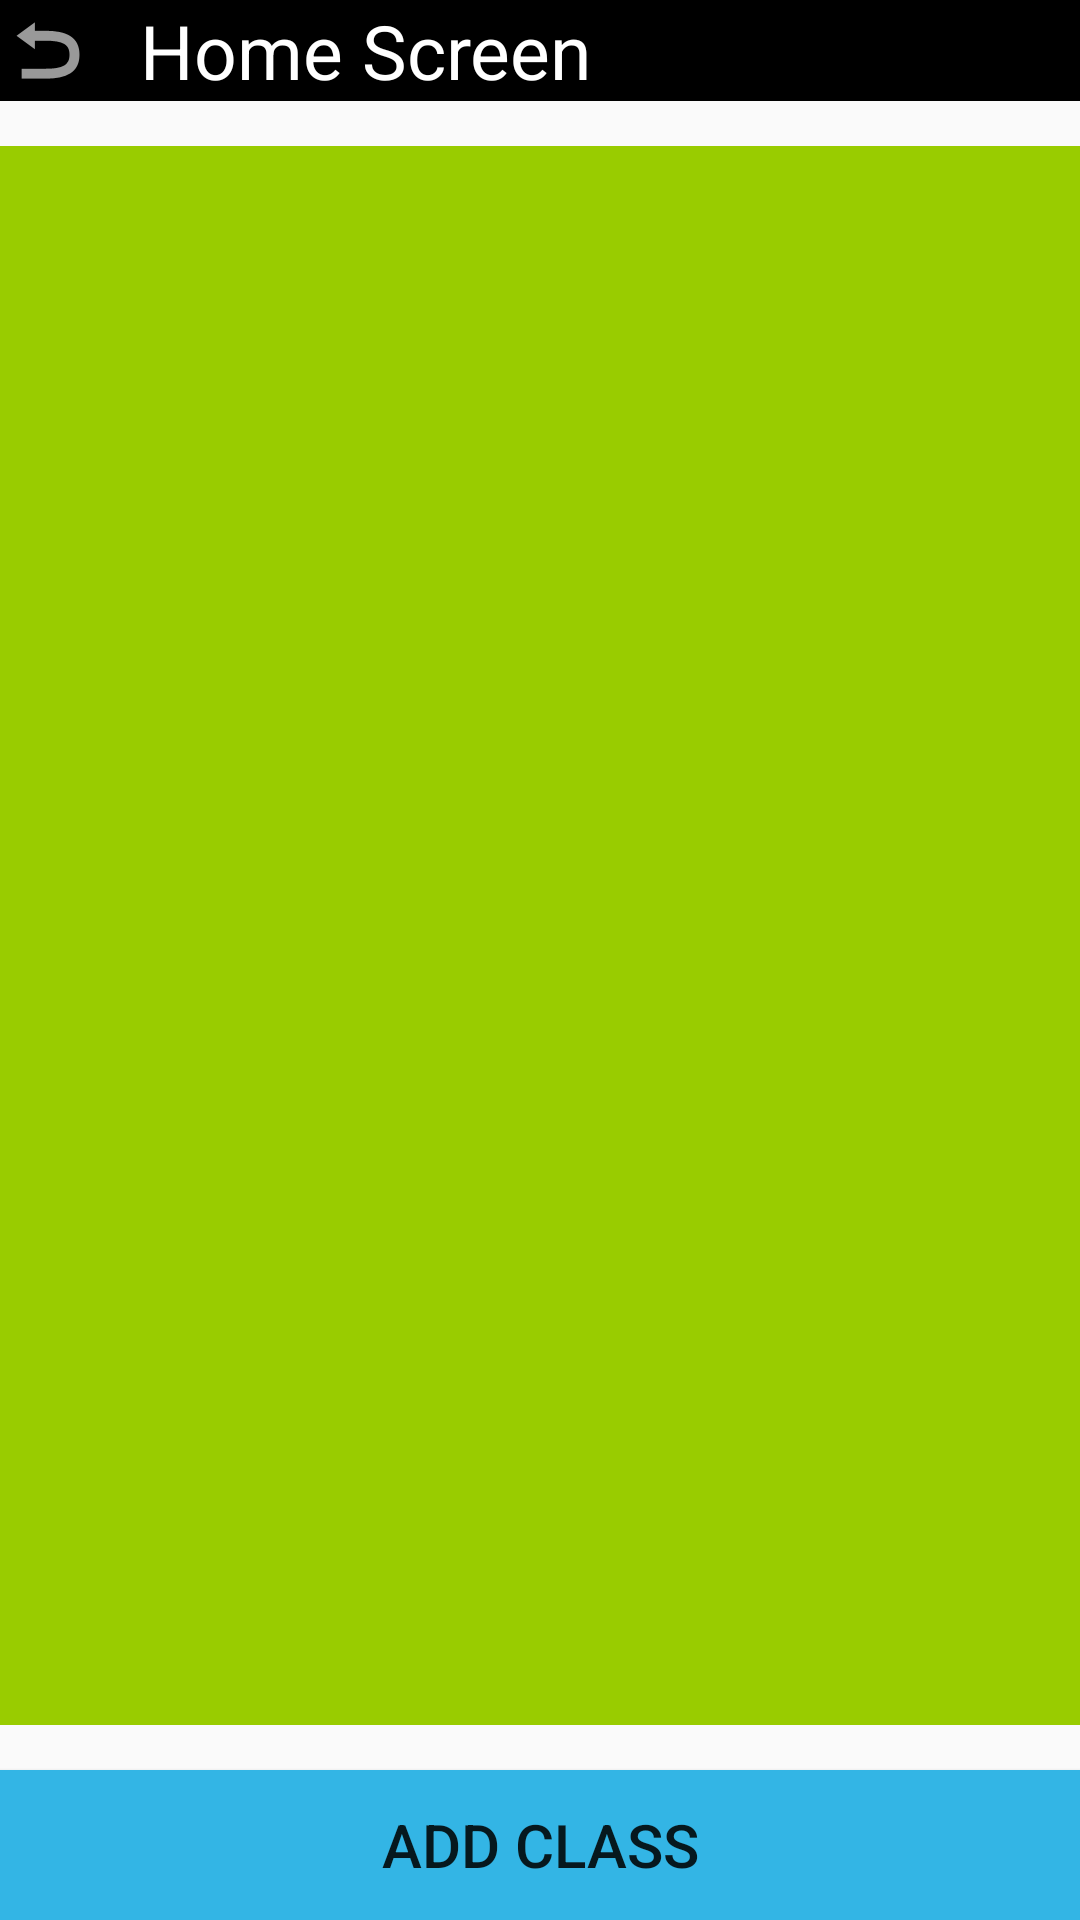

Produce the Android XML layout that renders to this screen, including the resource entries it uses.
<!-- AndroidManifest.xml: application theme AppTheme -->
<!-- res/layout/activity_gb_class.xml -->
<RelativeLayout xmlns:android="http://schemas.android.com/apk/res/android"
                xmlns:tools="http://schemas.android.com/tools"
                android:layout_width="wrap_content"
                android:layout_height="match_parent"
                android:paddingBottom="@dimen/activity_vertical_margin"
                android:paddingLeft="@dimen/activity_horizontal_margin"
                android:paddingRight="@dimen/activity_horizontal_margin"
                android:paddingTop="@dimen/activity_vertical_margin"
                tools:context="com.helper.groupa.studenthelper.GBClass">

    <TextView
        android:id="@+id/gb_title_home"
        android:layout_width="fill_parent"
        android:layout_height="wrap_content"
        android:background="@android:color/black"
        android:drawablePadding="15dp"
        android:drawableStart="@android:drawable/ic_menu_revert"
        android:text="@string/gb_home_screen"
        android:textColor="@android:color/white"
        android:textSize="25sp"/>

    <ListView
        android:id="@+id/gb_class_list"
        android:layout_width="match_parent"
        android:layout_height="match_parent"
        android:layout_above="@+id/gb_add_class_button"
        android:layout_below="@+id/gb_title_home"
        android:layout_centerInParent="true"
        android:layout_marginBottom="15.0dp"
        android:layout_marginTop="15.0dp"
        android:background="@android:color/holo_green_light"
        android:divider="@drawable/gb_divider"
        android:dividerHeight="40.0dp"
        android:stackFromBottom="true"
        tools:listitem="@android:layout/simple_list_item_1"/>

    <Button
        android:id="@+id/gb_add_class_button"
        android:layout_width="match_parent"
        android:layout_height="50.0dp"
        android:layout_alignParentBottom="true"
        android:background="@android:color/holo_blue_light"
        android:shadowColor="@null"
        android:text="@string/gb_activity_gb_class_button"
        android:textSize="20.0sp"/>

</RelativeLayout>
<!-- resources referenced by this layout -->
<resources>
  <!-- drawable gb_divider (drawable) -->
  <?xml version="1.0" encoding="utf-8"?>
  <shape xmlns:android="http://schemas.android.com/apk/res/android"
         android:shape="line">
  
      <stroke
          android:width="5px"/>
  
  </shape>
  <string name="gb_activity_gb_class_button">ADD CLASS</string>
  <string name="gb_home_screen">Home Screen</string>
  <style name="AppTheme" parent="android:Theme.Material.Light">
      </style>
</resources>
